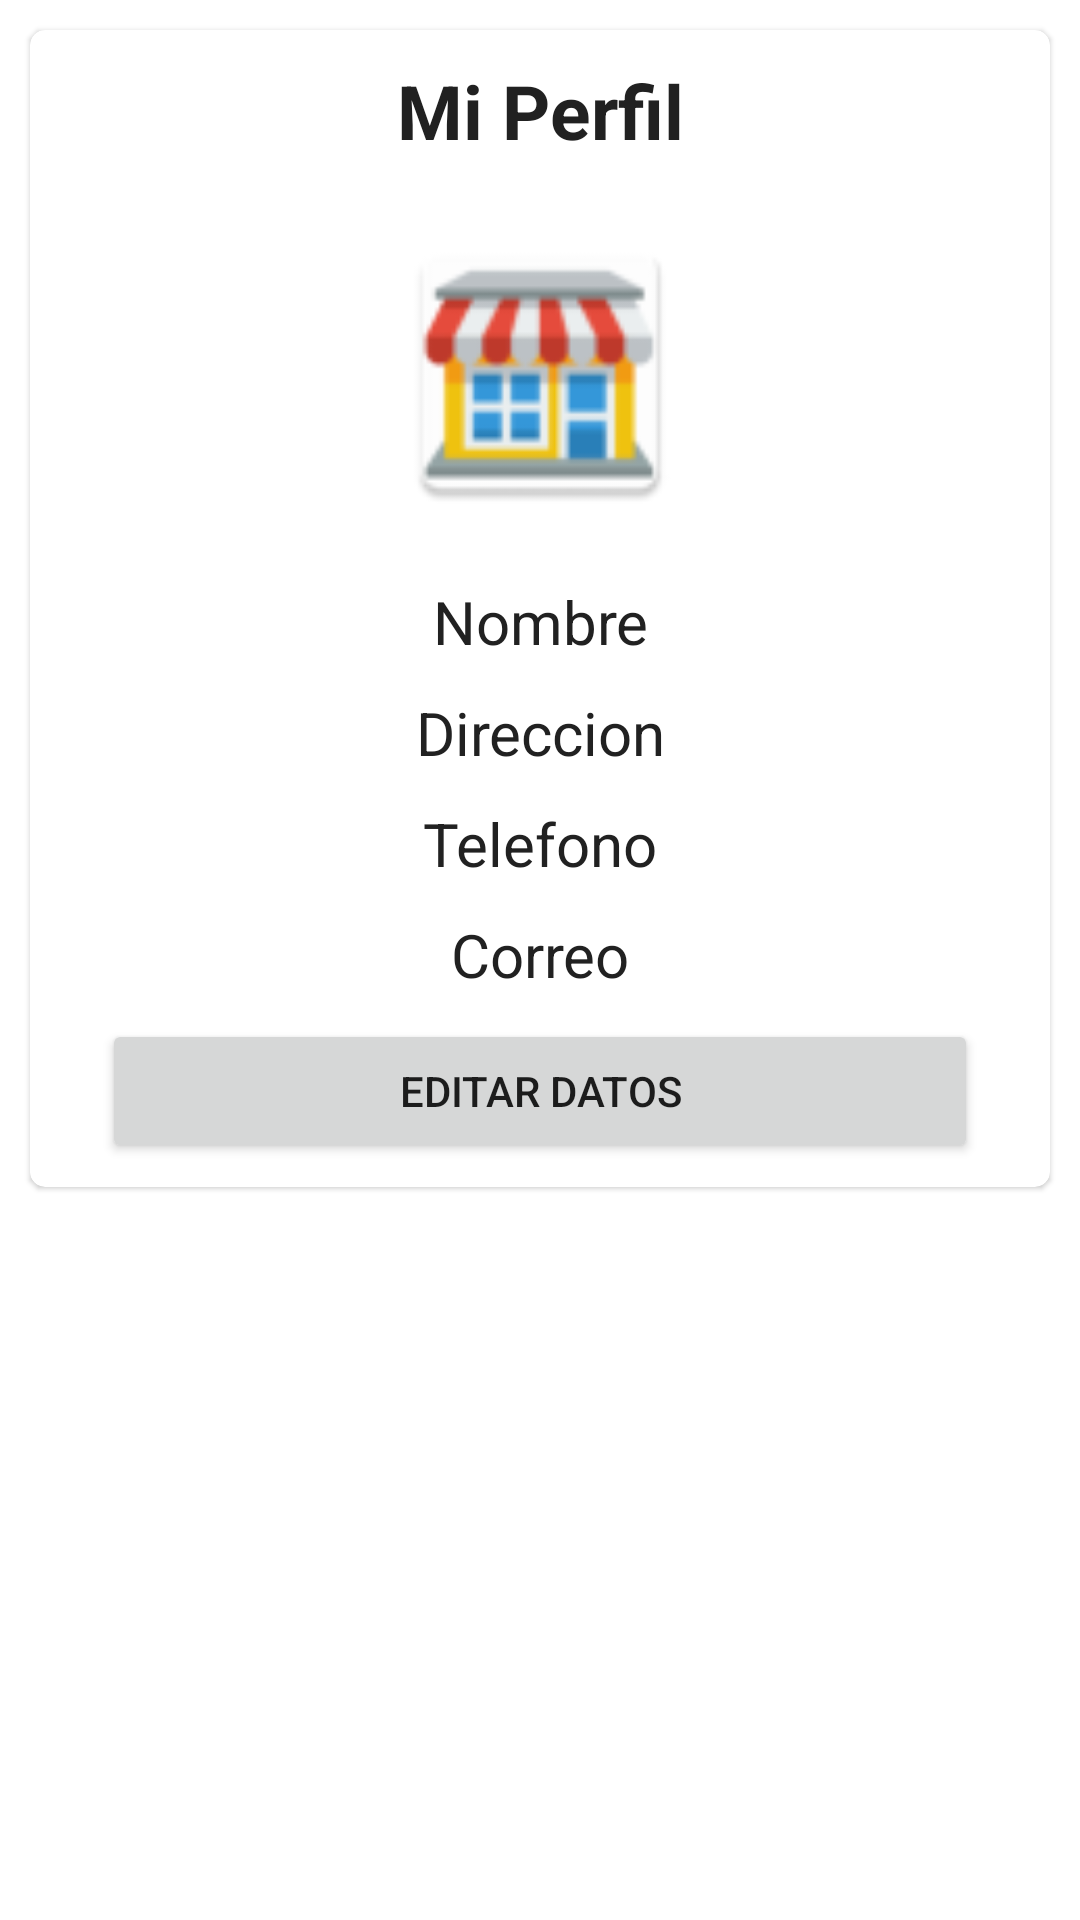

Reconstruct the res/layout file that produces this screen, plus the resources it refers to.
<!-- AndroidManifest.xml: application theme Theme.TiendaDonEmilioP49 -->
<!-- res/layout/fragment_admin.xml -->
<?xml version="1.0" encoding="utf-8"?>
<FrameLayout xmlns:android="http://schemas.android.com/apk/res/android"
    xmlns:tools="http://schemas.android.com/tools"
    android:layout_width="match_parent"
    android:layout_height="match_parent"
    tools:context=".view.ui.fragments.AdminFragment"
    xmlns:app="http://schemas.android.com/apk/res-auto">

    <ScrollView
        android:layout_width="match_parent"
        android:layout_height="match_parent">

        <LinearLayout
            android:layout_width="match_parent"
            android:layout_height="match_parent"
            android:orientation="vertical">

            <androidx.cardview.widget.CardView
                android:layout_width="match_parent"
                android:layout_height="wrap_content"
                app:cardCornerRadius="@dimen/cardCornerRadius"
                app:cardElevation="@dimen/cardElevation"
                android:layout_margin="@dimen/defaultLayoutMargin">

                <LinearLayout
                    android:layout_width="match_parent"
                    android:layout_height="wrap_content"
                    android:orientation="vertical">

                    <TextView
                        android:id="@+id/tvTitleAdmin"
                        android:layout_width="match_parent"
                        android:layout_height="wrap_content"
                        android:text="@string/textTitleAdmin"
                        android:gravity="center_horizontal"
                        android:textSize="@dimen/textTitle"
                        android:textColor="@color/secondaryTextColor"
                        android:layout_margin="@dimen/defaultLayoutMargin"
                        android:textStyle="bold" />

                    <ImageView
                        android:layout_width="match_parent"
                        android:layout_height="@dimen/adminPhoto"
                        android:layout_margin="@dimen/defaultLayoutMargin"
                        android:src="@mipmap/prod_to"/>

                    <TextView
                        android:id="@+id/tvNameAdmin"
                        android:layout_width="match_parent"
                        android:layout_height="wrap_content"
                        android:text="Nombre"
                        android:gravity="center_horizontal"
                        android:textSize="@dimen/textSizeAdmin"
                        android:textColor="@color/secondaryTextColor"
                        android:layout_marginTop="@dimen/defaultLayoutMargin"/>

                    <TextView
                        android:id="@+id/tvAddressAdmin"
                        android:layout_width="match_parent"
                        android:layout_height="wrap_content"
                        android:text="Direccion"
                        android:gravity="center_horizontal"
                        android:textSize="@dimen/textSizeAdmin"
                        android:textColor="@color/secondaryTextColor"
                        android:layout_marginTop="@dimen/defaultLayoutMargin"/>

                    <TextView
                        android:id="@+id/tvPhoneAdmin"
                        android:layout_width="match_parent"
                        android:layout_height="wrap_content"
                        android:text="Telefono"
                        android:gravity="center_horizontal"
                        android:textSize="@dimen/textSizeAdmin"
                        android:textColor="@color/secondaryTextColor"
                        android:layout_marginTop="@dimen/defaultLayoutMargin"/>

                    <TextView
                        android:id="@+id/tvMailAdmin"
                        android:layout_width="match_parent"
                        android:layout_height="wrap_content"
                        android:text="Correo"
                        android:gravity="center_horizontal"
                        android:textSize="@dimen/textSizeAdmin"
                        android:textColor="@color/secondaryTextColor"
                        android:layout_marginTop="@dimen/defaultLayoutMargin"/>
                    <Button
                        android:id="@+id/navigate_edition"
                        android:layout_width="match_parent"
                        android:layout_height="wrap_content"
                        android:layout_marginBottom="8dp"
                        android:layout_marginEnd="24dp"
                        android:layout_marginStart="24dp"
                        android:layout_marginTop="8dp"
                        android:text="@string/navigate_edit"
                        app:layout_constraintBottom_toTopOf="@+id/navigate_action_button"
                        app:layout_constraintEnd_toEndOf="parent"
                        app:layout_constraintHorizontal_bias="0.5"
                        app:layout_constraintStart_toStartOf="parent"
                        app:layout_constraintTop_toBottomOf="@+id/text"
                        app:layout_constraintVertical_bias="0.594" />

                </LinearLayout>
            </androidx.cardview.widget.CardView>

        </LinearLayout>
    </ScrollView>

</FrameLayout>
<!-- resources referenced by this layout -->
<resources>
  <color name="secondaryTextColor">#212121</color>
  <dimen name="adminPhoto">100dp</dimen>
  <dimen name="cardCornerRadius">5dp</dimen>
  <dimen name="cardElevation">1dp</dimen>
  <dimen name="defaultLayoutMargin">10dp</dimen>
  <dimen name="textSizeAdmin">20dp</dimen>
  <dimen name="textTitle">25dp</dimen>
  <!-- mipmap prod_to: png bitmap (mipmap-hdpi, 3224 bytes) -->
  <string name="navigate_edit">Editar Datos</string>
  <string name="textTitleAdmin">Mi Perfil</string>
  <style name="Theme.TiendaDonEmilioP49" parent="Theme.MaterialComponents.DayNight.DarkActionBar">
          
          <item name="colorPrimary">@color/primaryLightColor</item>
          <item name="colorPrimaryVariant">@color/primaryDarkColor</item>
          <item name="colorOnPrimary">@color/primaryTextColor</item>
          
          <item name="colorSecondary">@color/secondaryColor</item>
          <item name="colorSecondaryVariant">@color/secondaryDarkColor</item>
          <item name="colorOnSecondary">@color/secondaryLightColor</item>
          
          <item name="android:statusBarColor" tools:targetApi="l">?attr/colorPrimaryVariant</item>
          
          <item name="android:windowFullscreen">false</item>
          <item name="windowNoTitle">true</item>
      </style>
  <color name="primaryLightColor">#ff833a</color>
  <color name="primaryDarkColor">#ac1900</color>
  <color name="primaryTextColor">#fafafa</color>
  <color name="secondaryColor">#ffeb3b</color>
  <color name="secondaryDarkColor">#c8b900</color>
  <color name="secondaryLightColor">#ffff72</color>
</resources>
